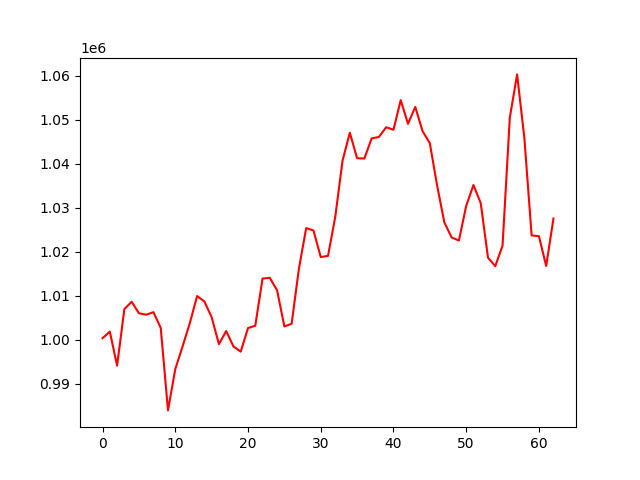

The table this chart was drawn from, first rows:
account_value, date, daily_return
1000350, 2021-07-06, 
1001833, 2021-07-07, 0.001482
994111, 2021-07-08, -0.007709
1006942, 2021-07-09, 0.01291
1008615, 2021-07-12, 0.001662
1006007, 2021-07-13, -0.002586
1005676, 2021-07-14, -0.0003286
1006250, 2021-07-15, 0.0005706
1002675, 2021-07-16, -0.003553
983942, 2021-07-19, -0.01868
993329, 2021-07-20, 0.00954
998458, 2021-07-21, 0.005164
1003764, 2021-07-22, 0.005314
1009914, 2021-07-23, 0.006127
1008687, 2021-07-26, -0.001215
1005126, 2021-07-27, -0.00353
998987, 2021-07-28, -0.006108
1001959, 2021-07-29, 0.002976
998477, 2021-07-30, -0.003475
997291, 2021-08-02, -0.001188
1002641, 2021-08-03, 0.005365
1003170, 2021-08-04, 0.0005273
1013885, 2021-08-05, 0.01068
1014047, 2021-08-06, 0.0001599
1011205, 2021-08-09, -0.002803
1003002, 2021-08-10, -0.008112
1003632, 2021-08-11, 0.0006284
1016134, 2021-08-12, 0.01246
1025349, 2021-08-13, 0.009068
1024805, 2021-08-16, -0.0005303
1018775, 2021-08-17, -0.005884
1019034, 2021-08-18, 0.0002546
1027922, 2021-08-19, 0.008722
1040669, 2021-08-20, 0.0124
1047002, 2021-08-23, 0.006086
1041215, 2021-08-24, -0.005527
1041147, 2021-08-25, -6.567512629751526e-05
1045725, 2021-08-26, 0.004397
1046044, 2021-08-27, 0.0003051
1048248, 2021-08-30, 0.002107
1047686, 2021-08-31, -0.0005354
1054403, 2021-09-01, 0.006411
1049027, 2021-09-02, -0.005099
1052876, 2021-09-03, 0.003669
1047367, 2021-09-07, -0.005232
1044633, 2021-09-08, -0.00261
1035022, 2021-09-09, -0.0092
1026627, 2021-09-10, -0.008112
1023218, 2021-09-13, -0.00332
1022525, 2021-09-14, -0.0006767
1030395, 2021-09-15, 0.007696
1035121, 2021-09-16, 0.004587
1031010, 2021-09-17, -0.003972
1018629, 2021-09-20, -0.01201
1016699, 2021-09-21, -0.001895
1021356, 2021-09-22, 0.004581
1050438, 2021-09-23, 0.02847
1060253, 2021-09-24, 0.009344
1045798, 2021-09-27, -0.01363
1023680, 2021-09-28, -0.02115
... 3 more rows
